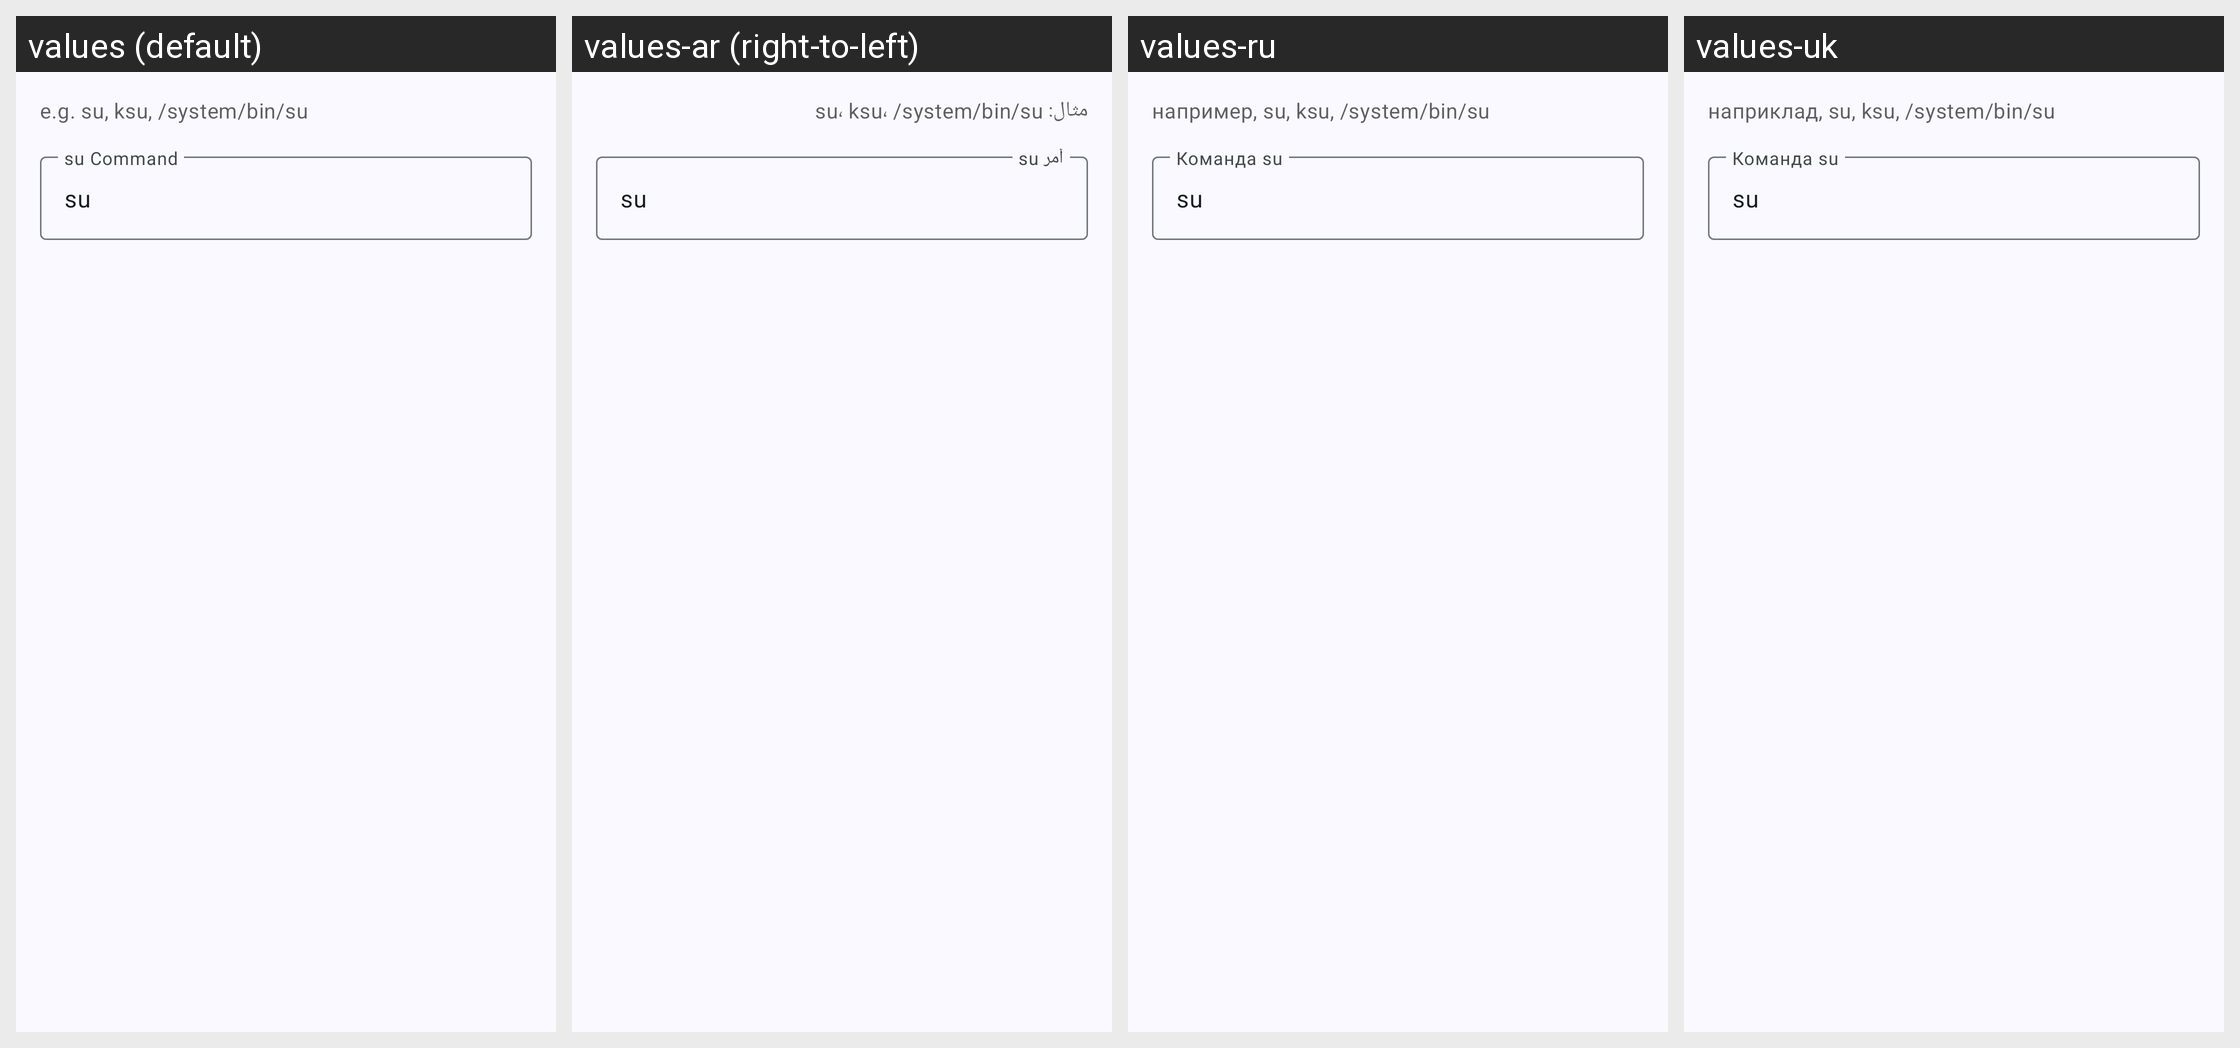

This grid shows one Android layout under several languages. Give, for every string resource on the screen, its name, the default text and each shown locale's text.
Android screen res/layout/dialog_root_su_path.xml rendered under 4 locales, left to right: values (default), values-ar (right-to-left), values-ru, values-uk. Device: Nexus 5 (rendered at 1080×1920; each locale shown at half size, 540×960, under a caption strip naming it); theme Theme.BugeAppManager.
Other locales in the repository, not shown: values-de, values-es, values-fr, values-ja, values-ko, values-pt, values-pt-rBR, values-tr, values-zh, values-zh-rTW.
Strings drawn on this screen, with the default value and each locale's value (text and hints the layout hard-codes, and strings that could not be matched under every locale, appear in the picture but are not listed):

root_su_path_hint
  values: e.g. su, ksu, /system/bin/su
  values-ar: مثال: su، ksu، /system/bin/su
  values-ru: например, su, ksu, /system/bin/su
  values-uk: наприклад, su, ksu, /system/bin/su

pref_root_su_path
  values: su Command
  values-ar: أمر su
  values-ru: Команда su
  values-uk: Команда su

root_su_path_default
  values: su
  values-ar: su
  values-ru: su
  values-uk: su
